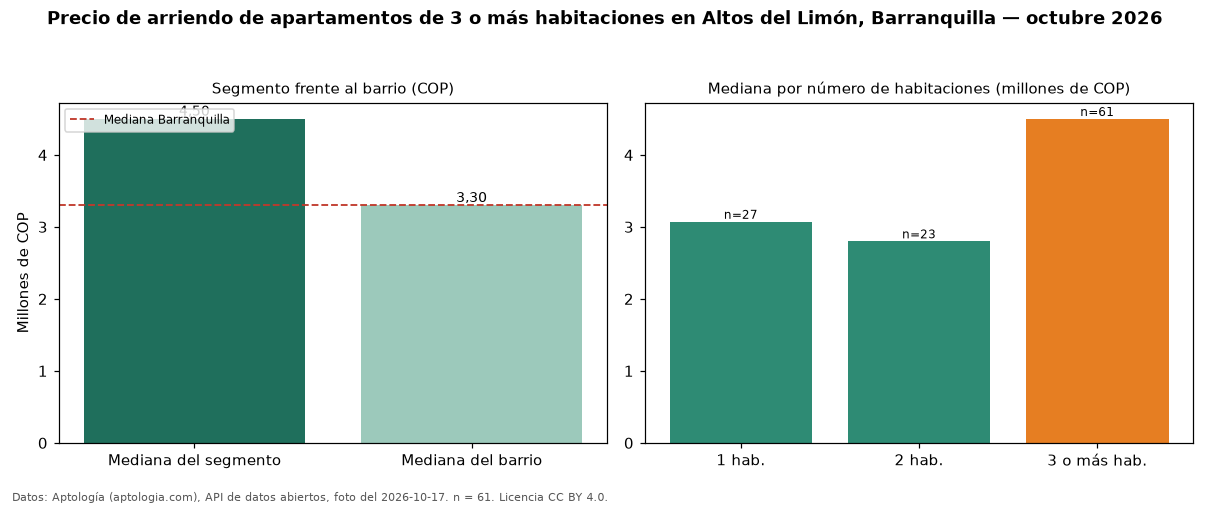

The data file committed next to this chart (first rows):
seccion, metrica, valor_cop, n
precio, mediana, 4500000, 61
habitaciones, 1, 3072000, 27
habitaciones, 2, 2800000, 23
habitaciones, 3+, 4500000, 61
barrio, mediana_barrio_todos_los_tamanos, 3300000, 111
ciudad, mediana_ciudad, 3300000, 
fuente, fecha_foto, 2026-10-17, 
fuente, atribucion, https://www.aptologia.com/arriendo/barra…, 
